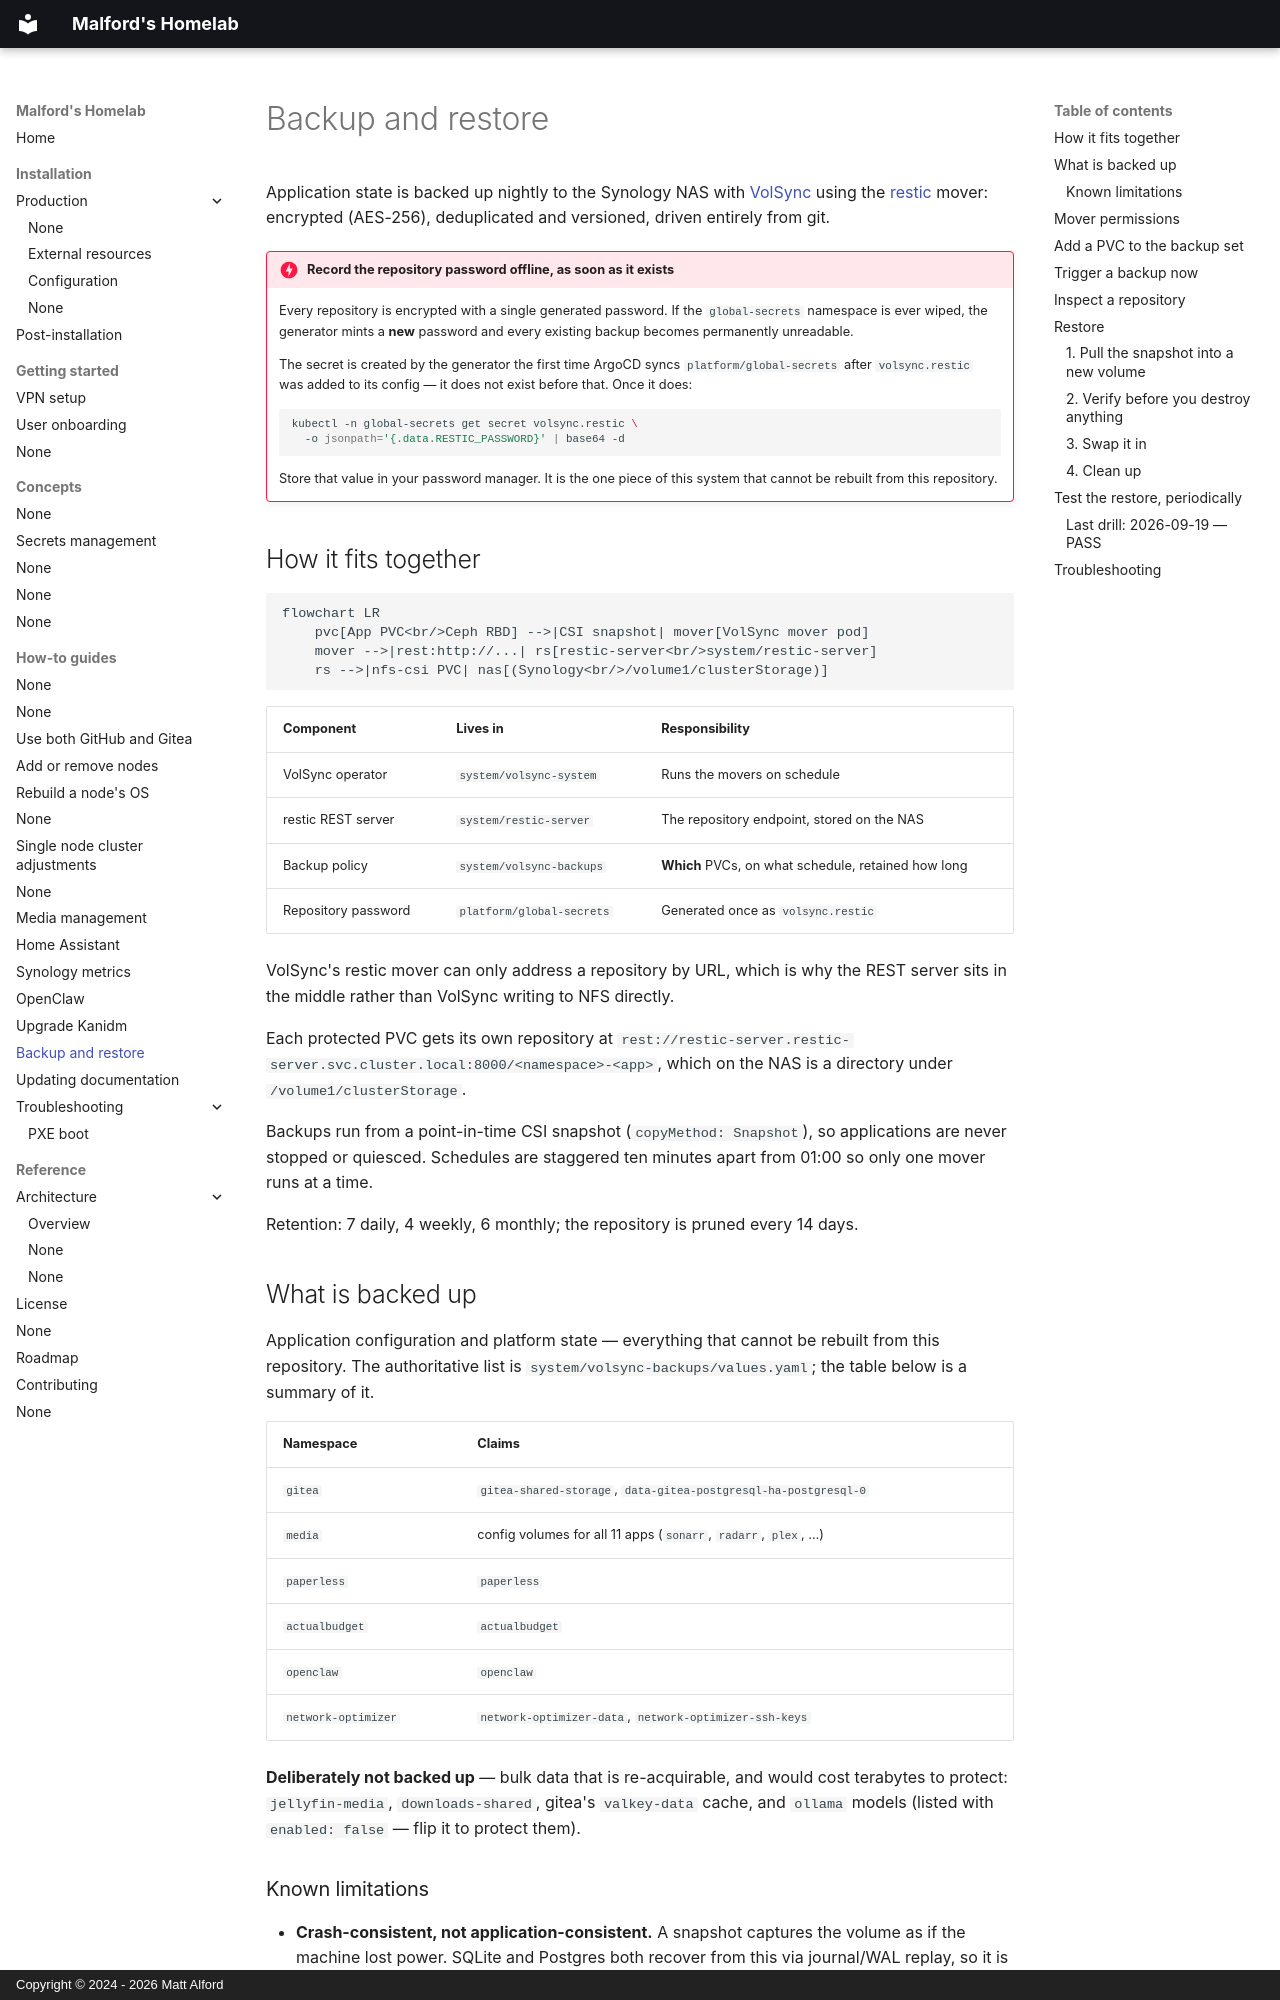

repository: malford/homelab · page: how-to-guides/backup-and-restore/index.html · generator: mkdocs · copyright: Copyright © 2024 - 2026 Matt Alford

# Backup and restore

Application state is backed up nightly to the Synology NAS with
[VolSync](https://volsync.readthedocs.io/) using the
[restic](https://restic.net/) mover: encrypted (AES-256), deduplicated and
versioned, driven entirely from git.

!!! danger "Record the repository password offline, as soon as it exists"

    Every repository is encrypted with a single generated password. If the
    `global-secrets` namespace is ever wiped, the generator mints a **new**
    password and every existing backup becomes permanently unreadable.

    The secret is created by the generator the first time ArgoCD syncs
    `platform/global-secrets` after `volsync.restic` was added to its config —
    it does not exist before that. Once it does:

    ```sh
    kubectl -n global-secrets get secret volsync.restic \
      -o jsonpath='{.data.RESTIC_PASSWORD}' | base64 -d
    ```

    Store that value in your password manager. It is the one piece of this
    system that cannot be rebuilt from this repository.

## How it fits together

```mermaid
flowchart LR
    pvc[App PVC<br/>Ceph RBD] -->|CSI snapshot| mover[VolSync mover pod]
    mover -->|rest:http://...| rs[restic-server<br/>system/restic-server]
    rs -->|nfs-csi PVC| nas[(Synology<br/>/volume1/clusterStorage)]
```

| Component | Lives in | Responsibility |
| --- | --- | --- |
| VolSync operator | `system/volsync-system` | Runs the movers on schedule |
| restic REST server | `system/restic-server` | The repository endpoint, stored on the NAS |
| Backup policy | `system/volsync-backups` | **Which** PVCs, on what schedule, retained how long |
| Repository password | `platform/global-secrets` | Generated once as `volsync.restic` |

VolSync's restic mover can only address a repository by URL, which is why the
REST server sits in the middle rather than VolSync writing to NFS directly.

Each protected PVC gets its own repository at
`rest://restic-server.restic-server.svc.cluster.local:8000/<namespace>-<app>`,
which on the NAS is a directory under `/volume1/clusterStorage`.

Backups run from a point-in-time CSI snapshot (`copyMethod: Snapshot`), so
applications are never stopped or quiesced. Schedules are staggered ten minutes
apart from 01:00 so only one mover runs at a time.

Retention: 7 daily, 4 weekly, 6 monthly; the repository is pruned every 14 days.

## What is backed up

Application configuration and platform state — everything that cannot be
rebuilt from this repository. The authoritative list is
`system/volsync-backups/values.yaml`; the table below is a summary of it.

| Namespace | Claims |
| --- | --- |
| `gitea` | `gitea-shared-storage`, `data-gitea-postgresql-ha-postgresql-0` |
| `media` | config volumes for all 11 apps (`sonarr`, `radarr`, `plex`, …) |
| `paperless` | `paperless` |
| `actualbudget` | `actualbudget` |
| `openclaw` | `openclaw` |
| `network-optimizer` | `network-optimizer-data`, `network-optimizer-ssh-keys` |

**Deliberately not backed up** — bulk data that is re-acquirable, and would cost
terabytes to protect: `jellyfin-media`, `downloads-shared`, gitea's
`valkey-data` cache, and `ollama` models (listed with `enabled: false` — flip it
to protect them).
